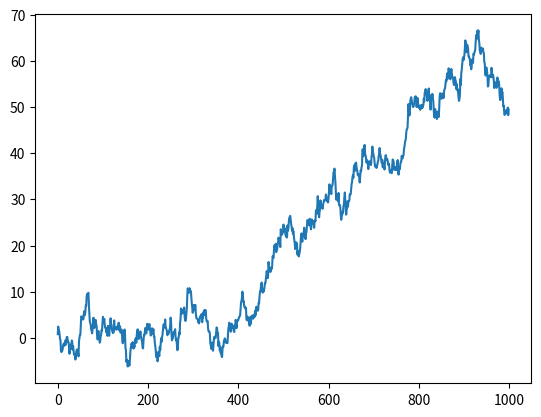

Write the Python code that produced this figure.
import matplotlib.pyplot as plt
import numpy as np

figure = plt.figure()

axes1 = figure.add_subplot(1, 1, 1)

axes1.plot(np.random.randn(1000).cumsum())

plt.show()
